Run: headless pygame with SDL's dummy video driver; simulated clock (each Clock.tick advances the game by its frame time, no real sleeping); random seed 0; keys injected as events and as key.get_pressed() state; mouse plan: one left click at the window centre at the start of phase 2, then a move to the lower-right quarter at the start of phase 3.
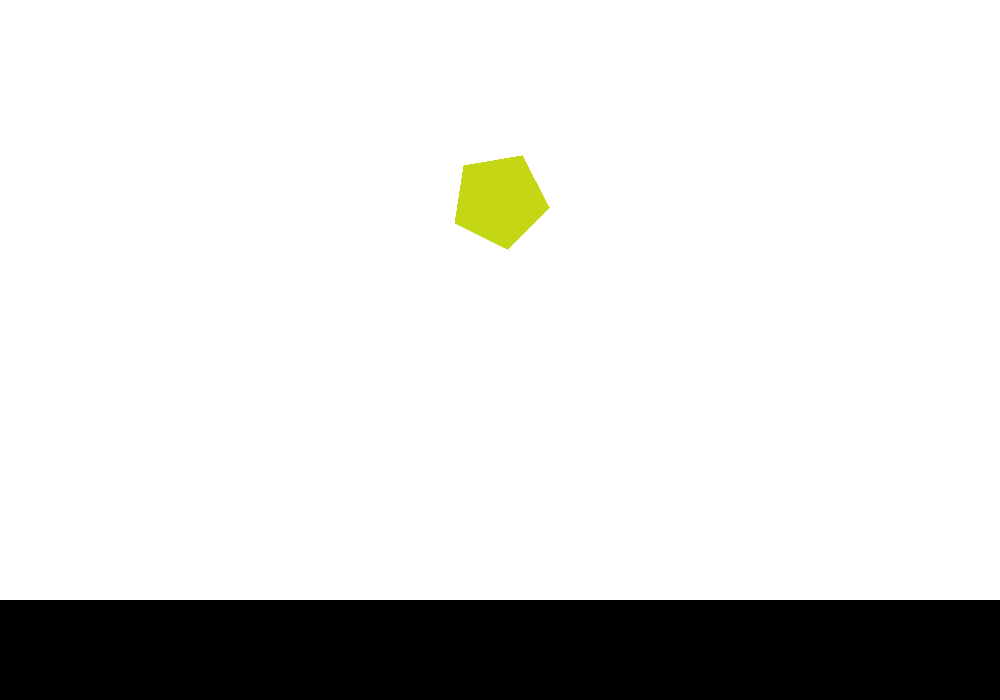
Frame 1 of 4 · flips 1–60 · no input
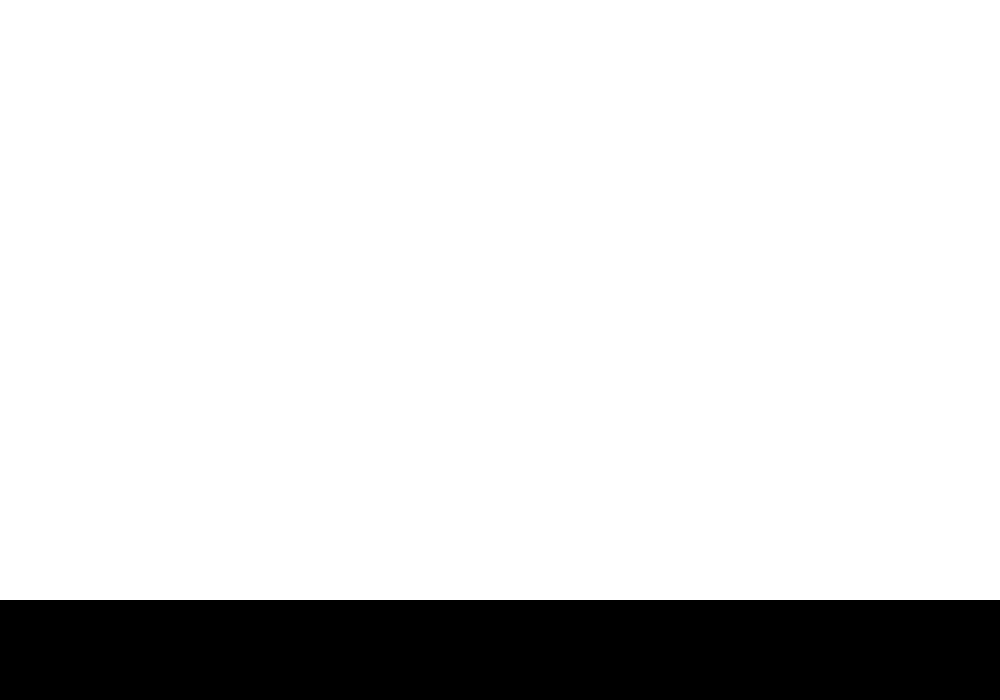
Frame 2 of 4 · flips 61–180 · clicked the window centre · tapped SPACE, RETURN · held RIGHT (→), D
Frame 3 of 4 · flips 181–300 · moved the mouse to the lower-right quarter · held DOWN (↓), S · screen unchanged from frame 2, image omitted
Frame 4 of 4 · flips 301–420 · held LEFT (←), A, UP (↑), W · screen unchanged from frame 3, image omitted

The pygame program that drew these frames:

#screams
print("AAAAAAAAAAAAAAA")

#imports
import random
import pygame
import math
import copy
#import polygenerator 
pygame.init()
#random.seed(200)

#get magnitude of vector
def magnitude(cx,cy):
    return math.sqrt(cx**2+cy**2)

def randomColor():
    return (random.randint(0, 255), random.randint(0, 255), random.randint(0, 255))

def toPolar(x,y):
    if x>0:
        return math.atan(y/x), magnitude(x,y)
    elif x<0:
        return math.pi+math.atan(y/x), magnitude(x,y)
    elif y>0:
        return math.pi/2, y
    elif y<0:
        return -math.pi/2, -y
    else:
        return 0,0

def toComponents(angle,r):
    return r*math.cos(angle), r*math.sin(angle)

def getIntersection(seg1,seg2, segment=True):
    a1,a2=seg1
    b1,b2=seg2
    #verticle line
    if a1[0]==a2[0] or b1[0]==b2[0]:
        if a1[0]==a2[0] and b1[0]==b2[0] and a1[0]==b1[0]:
            if not (max(a1[1],a2[1])<min(b1[1],b2[1]) or max(b1[1],b2[1])<min(a1[1],a2[1])):
                return ["inf"]
        return ["none"]

    ma= (a2[1]-a1[1])/(a2[0]-a1[0])
    mb=(b2[1]-b1[1])/(b2[0]-b1[0])

    #equal slope
    #TODO edit to be if theyre close enough
    if ma ==mb:
        if a1[1]+(-a1[0])*ma==b1[1]+(-b1[0])*mb:
            if not (max(a1[0],a2[0])<min(b1[0],b2[0]) or max(b1[0],b2[0])<min(a1[0],a2[0])):
                return ["inf"]
        return ["none"]

    #get intersection x
    x=(b1[0]*(mb)-a1[0]*(ma)-b1[1]+a1[1])/(mb-ma)
    if segment:
        if (a1[0]<=x and x<=a2[0]) or ((a1[0]>=x and x>=a2[0])):
            if (b1[0]<=x and x<=b2[0]) or ((b1[0]>=x and x>=b2[0])):
                return ["one", [x,a1[1]+(x-a1[0])*ma]]
            
    return ["none"]

#get positional velocities at angle
def angVelToPos(radius, angle, aVel):
    mag=radius*aVel
    dx=mag*(-math.sin(angle))
    dy=mag*(math.cos(angle))
    return dx,dy





#ground class
class Ground:
    def __init__(self, color, y):
        #global id
        #elf.id=id
        #id+=1
        self.type = "ground"
        self.color= color
        self.y = y
        self.x = 0
        self.xVel=0
        self.yVel=0
        self.aVel=0
        self.mass=-1
    
    def draw(self, w):
        pygame.draw.rect(w, self.color, pygame.Rect(0,self.y,w.get_width(),w.get_height()-self.y))

#polygon class
class Polygon:
    def __init__(self, color, shape, x=0, y=0):
        global id
        
        self.type = "polygon"
        self.id = id
        #id+=1

        self.color = color

        #relative position from initial position
        self.x=x
        self.y=y
        self.angle=0


        #should be calculated, currently not used
        self.mass=1
        self.inertia=10000

        #find center of mass and set self.x and self.y accordingly
        ...
        
        #
        self.axVel=0
        self.ayVel=0

        #coordinates of vertices on window
        self.vertices = []
        for vertex in shape:
            self.vertices.append([vertex[0]+x,vertex[1]+y])

        #velocities (x,y,angle)
        self.xVel = 0#random.randint(-10,10) #4
        self.yVel = -10
        self.aVel = 0

        self.forces= []

        #temporary
        self.rotate(1)

        #rect
        self.rect=pygame.Rect(0,0,10,10)
        self.updateRect()

        #biggest radius
        self.radius=0
        for vertex in self.vertices:
            self.radius=max(self.radius,magnitude(vertex[0]-self.x,vertex[1]-self.y))
    
    #get velocities at point on shape
    def getPointVel(self,x,y):
        ax,ay = angVelToPos(magnitude(y-self.x,x-self.x),math.atan2(y-self.y,x-self.x),self.aVel)
        return ax+self.xVel,ay+self.yVel

    def updateRect(self):
        minx, maxx,miny,maxy=self.vertices[0][0],self.vertices[0][0],self.vertices[0][1],self.vertices[0][1]
        for vertex in self.vertices:
            minx=min(minx,vertex[0])
            miny=min(miny,vertex[1])
            maxx=max(maxx,vertex[0])
            maxy=max(maxy,vertex[1])
        self.rect=pygame.Rect(minx,miny,maxx-minx,maxy-miny)

    def draw(self, surface):
        pygame.draw.polygon(surface, self.color, self.vertices)

    def drawForces(self,surface):
        for force in self.forces:
            pygame.draw.line(surface,(0,0,0),(self.x+force[3],self.y+force[4]),(self.x+force[3]+10*force[1],self.y+force[4]+10*force[2]))

    #return list of collisions, with collisions given as [collider object, point of contact, normal angle at contact]
    def checkCollisions(self, colliders):
        self.updateRect()
        collisions = []
        for collider in colliders:

            #should not check with self
            if collider != self:

                #ground collision case
                if collider.type == "ground":
                    collided=False
                    for vertex in self.vertices:
                        if vertex[1] >= collider.y:
                            collided = True
                            break
                    if collided:
                        nContacts = 0
                        xContactsSum=0
                        for vertex in self.vertices:
                            if vertex[1] >= collider.y-1:
                                xContactsSum+=vertex[0]
                                nContacts+=1
                        if nContacts>0:
                            collisions.append([collider,[xContactsSum/nContacts,collider.y],-math.pi/2])
                
                #polygon collision case
                elif collider.type == "polygon":
                    if self.rect.colliderect(collider.rect):
                        for i in range(len(self.vertices)):
                            if i==0:
                                segment1=[self.vertices[len(self.vertices)-1],self.vertices[0]]
                            else:
                                segment1=[self.vertices[i-1],self.vertices[i]]
                            for j in range(len(collider.vertices)):
                                if j==0:
                                    segment2=[collider.vertices[len(collider.vertices)-1],collider.vertices[0]]
                                else:
                                    segment2=[collider.vertices[j-1],collider.vertices[j]]
                                intersects=getIntersection(segment1,segment2)
                                if intersects[0]=="one":
                                    #may need to be flipped sometimes
                                    collisions.append([collider,[intersects[1][0],intersects[1][1]],math.pi/2+math.atan2(segment2[1][1]-segment2[0][1],segment2[1][0]-segment2[0][0])])

        return collisions
    
    #move by dx dy and rotate by da, ignoring physics
    def transform(self, dx,dy,da):
        self.move(dx,dy)
        self.rotate(da)
    
    #move by dx dy, ignoring physics and stuff
    def move(self, dx, dy):
        self.x+=dx
        self.y+=dy
        for vertex in self.vertices:
            vertex[0]+=dx
            vertex[1]+=dy
    
    #rotate by da, ignoring physics
    def rotate(self, da):
        self.angle+=da
        for vertex in self.vertices:
            x=vertex[0]-self.x
            y=vertex[1]-self.y
            a,r=toPolar(x,y)
            x,y=toComponents(a+da,r)
            vertex[0]=x+self.x
            vertex[1]=y+self.y

    #applyForces
    def applyForce(self, force):
        physics.forces.append([force[3]+self.x,force[4]+self.y,force[1]*10/force[5],force[2]*10/force[5]])
        #print(physics.forces)
        self.xVel+=force[1]/self.mass
        self.yVel+=force[2]/self.mass
        if (force[3]!=0 or force[4]!=0):
            refAngle,lever=toPolar(force[3],force[4])
            a,r=toPolar(force[1],force[2])
            dirComp,tanComp = toComponents(a-refAngle,r)
            self.aVel+=tanComp*lever/self.inertia   
                    
    #simulate physics for ms milliseconds
    def simulate(self, physics, ms):

        #convert to seconds
        s=ms/1000

        #apply gravity
        self.applyForce(['gravity',0,physics.g*s,0,0,ms])

        #move shape
        self.transform(self.xVel*s,self.yVel*s,self.aVel*s)

        #check collisions
        colliders=physics.shapes+physics.staticColliders
        collisions = self.checkCollisions(colliders)

        #collision
        if len(collisions) > 0:
            self.transform(-self.xVel*s,-self.yVel*s,-self.aVel*s)
            #TODO UNREVISED apply forces
            for collision in collisions:
                collider, contact, angle = collision

                #get net velocities at point of contact
                colliderXVel, colliderYVel = 0, 0
                if collider.type=="polygon":
                    colliderXVel, colliderYVel = collider.getPointVel(contact[0],contact[1])
                netXVel, netYVel = self.getPointVel(contact[0],contact[1])
                
                #isolate relevant velocities
                a,r=toPolar(netXVel, netYVel)
                netVel, trash = toComponents(a-angle,r)
                a,r=toPolar(colliderXVel, colliderYVel)
                colliderVel, trash = toComponents(a-angle,r)

                #calculate force
                # inelastic collision
                if collider.mass==-1:
                    force = self.mass*(netVel-colliderVel)
                else:
                    force = self.mass*collider.mass*(netVel-colliderVel)/(self.mass+collider.mass)

                #elastic collision
                if collider.mass==-1:
                    force = 2*self.mass*(netVel-colliderVel)
                else:
                    force=-2*self.mass*collider.mass*(colliderVel-netVel)/(self.mass+collider.mass)
                    #force = self.mass*collider.mass*(netVel-colliderVel)/(self.mass+collider.mass)

                

                forceX, forceY = toComponents(angle,force)
                #print(forceX,forceY)
                #print(self.yVel,netVel,self.yVel*self.mass,forceY,"\n")
                #add forces
                self.applyForce(['N',-forceX,-forceY,contact[0]-self.x,contact[1]-self.y,ms])
                if collider.type=="polygon":
                    collider.applyForce(['N',forceX,forceY,contact[0]-collider.x,contact[1]-collider.y,ms])
        #print(ms,"xvel", self.xVel,"yvel", self.yVel,"avel",self.aVel)
        if self.maxMovement() > 2000:
            physics.shapes.remove(self)

    def maxMovement(self):
        return magnitude(self.xVel,self.yVel)+abs(self.aVel)*self.radius

    def split(self):
        ...

def createRegularShape(color, sides, radius=1, x=0,y=0):
    #make function that creates a list of points according to parameters
    
    shape=[]
    for i in range(sides):
        arg= math.pi*2*(1/4+1/2/sides+i/sides)
        shape.append((math.cos(arg)*radius,math.sin(arg)*radius))
    return Polygon(color, shape,x,y)



#overarching class
class Physics:

    #setup
    def __init__(self, GRAVITY=2000, startShapes=[Ground((0,0,0),600)]):
        self.shapes = []
        self.time = 0
        self.g = GRAVITY
        self.staticColliders = startShapes
        self.forces = []
    
    #do physics for frame
    def tick(self, fps):
            
        #kill forces
        self.forces = []

        #set time tracking variables
        frameTime = 0
        finishTime = 1000/fps

        #simulate frame
        while frameTime < finishTime:

            #choose time per step based on shape movement - number of milliseconds to simulate
            stepTime= finishTime-frameTime
            for shape in self.shapes:
                #can be adjusted depending on performance goals; currently simulates a max step size of 3
                stepTime = min(stepTime,1*1000/max(1,shape.maxMovement()))
            
            #update time
            frameTime += stepTime

            

            #simulate shapes for stepTime milliseconds
            for shape in self.shapes:
                shape.simulate(self, stepTime)
        
        #update physics time
        self.time += finishTime
    
    #draw shapes and colliders
    def draw(self,w):
        for shape in self.shapes:
            shape.draw(w)
        for collider in self.staticColliders:
            collider.draw(w)
    
    #draw forces
    def drawForces(self,w):
        for force in self.forces:
            pygame.draw.line(w,(0,0,0),(force[0],force[1]),(force[2]+force[0],force[1]+force[3]))

    def addRegularShape(self, sides, radius):
        ...


    def addShape(self, vertices):
        ...
    


#setup
SCREENWIDTH = 1000
SCREENHEIGHT = 700
w = pygame.display.set_mode([SCREENWIDTH,SCREENHEIGHT])
c = pygame.time.Clock()
w.fill((255,255,255))
fps=30
running = True

#constants
physics = Physics()
physics.shapes.append(createRegularShape(randomColor(),5,50,SCREENWIDTH/2,SCREENHEIGHT/2))


#main loop
while running:

    #check for closing window
    for event in pygame.event.get():
        if event.type == pygame.QUIT:
            pygame.quit()
            running = False
        if event.type == pygame.MOUSEBUTTONDOWN:
            x,y=pygame.mouse.get_pos()
            physics.shapes.append(createRegularShape(randomColor(),random.randint(3,7),50,x,y))
    
    #frame stuff
    if running:

        #simulate physics
        physics.tick(fps)

        #render screen
        w.fill((255,255,255))
        physics.draw(w)
        #physics.drawForces(w)

        #update screen and tick
        pygame.display.flip()
        c.tick(fps)
        
